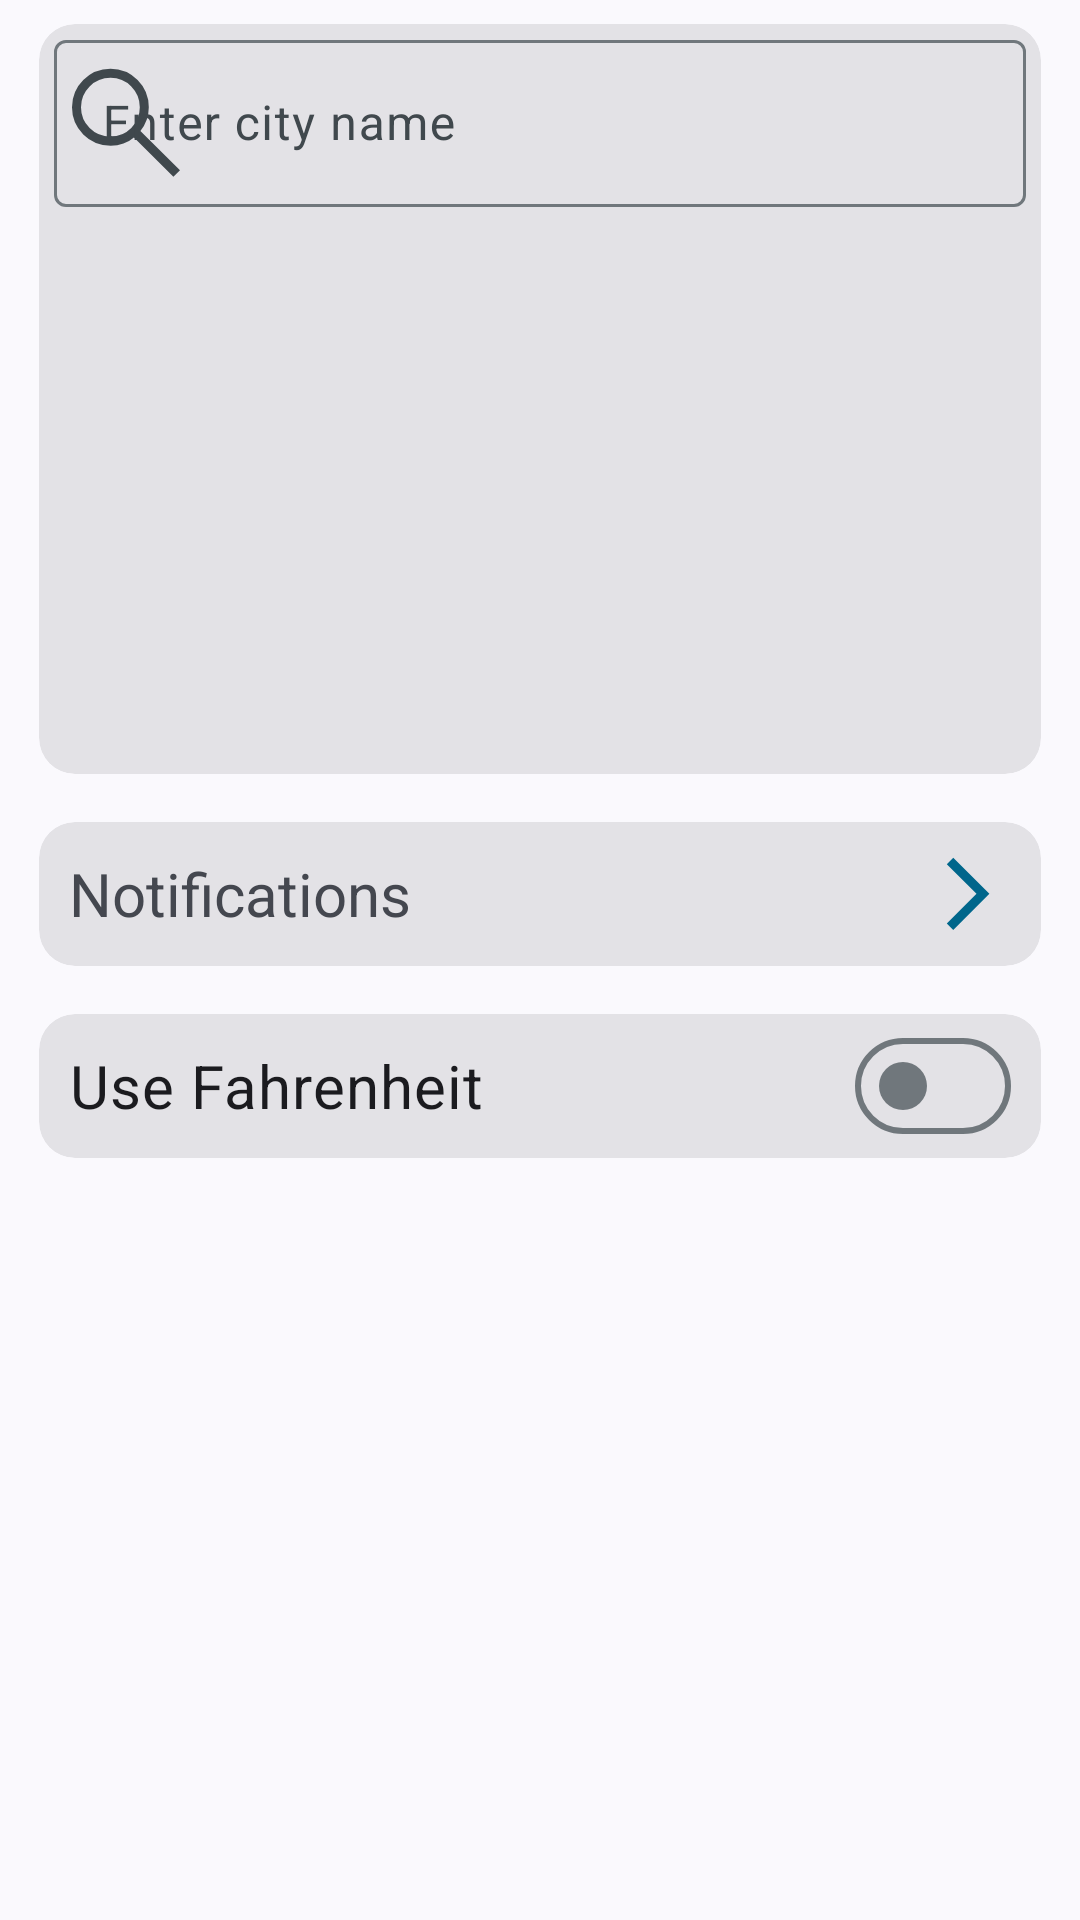

Write the Android layout XML for this screen, with the resource values it uses.
<!-- AndroidManifest.xml: application theme AppTheme -->
<!-- res/layout/fragment_settings.xml -->
<?xml version="1.0" encoding="utf-8"?>
<FrameLayout xmlns:android="http://schemas.android.com/apk/res/android"
    xmlns:app="http://schemas.android.com/apk/res-auto"
    xmlns:tools="http://schemas.android.com/tools"
    android:layout_width="match_parent"
    android:layout_height="match_parent"
    tools:context=".Settings">

    <androidx.core.widget.NestedScrollView
        android:layout_width="match_parent"
        android:layout_height="match_parent">

    <LinearLayout
        android:layout_width="match_parent"
        android:layout_height="match_parent"
        android:paddingRight="5dp"
        android:paddingLeft="5dp"
        android:gravity="center"
        android:paddingBottom="30dp"
        android:orientation="vertical">

    <com.google.android.material.card.MaterialCardView
        android:id="@+id/card2"
        android:layout_width="match_parent"
        android:layout_height="250dp"
        android:layout_margin="8dp"
        android:clickable="true"
        style="?attr/materialCardViewFilledStyle">

        <LinearLayout
            android:layout_width="match_parent"
            android:layout_height="wrap_content"
            android:orientation="vertical">

            <com.google.android.material.textfield.TextInputLayout
                android:id="@+id/textField"
                android:layout_width="match_parent"
                android:paddingLeft="5dp"
                android:paddingRight="5dp"
                app:startIconDrawable="@drawable/search"
                app:startIconContentDescription="Search icon"
                android:layout_height="wrap_content"
                android:hint="@string/city_enter">

                <com.google.android.material.textfield.TextInputEditText
                    android:id="@+id/city_edittext"
                    android:layout_width="match_parent"
                    android:layout_height="wrap_content"
                    />

            </com.google.android.material.textfield.TextInputLayout>

            <ListView
                android:id="@+id/city_listview"
                android:layout_width="match_parent"
                android:layout_height="wrap_content"
                android:visibility="gone" />

        </LinearLayout>
    </com.google.android.material.card.MaterialCardView>

        <com.google.android.material.card.MaterialCardView
            android:id="@+id/card3"
            android:layout_width="match_parent"
            android:layout_height="wrap_content"
            android:layout_margin="8dp"
            android:clickable="true"
            android:layout_gravity="center_vertical"
            style="?attr/materialCardViewFilledStyle">

            <LinearLayout
                android:layout_width="match_parent"
                android:layout_height="wrap_content"
                android:orientation="horizontal">


            <TextView
                android:layout_width="0dp"
                android:text="@string/notu"
                android:layout_weight="1"
                android:layout_marginStart="10dp"
                android:layout_gravity="center"
                android:textSize="20sp"
                android:layout_height="wrap_content">

            </TextView>

            <ImageView
                android:id="@+id/imageView"
                android:layout_width="wrap_content"
                android:layout_height="wrap_content"
                android:src="@drawable/arrow_right"
                app:tint="?colorPrimary"
                android:contentDescription="right arrow" />

            </LinearLayout>

        </com.google.android.material.card.MaterialCardView>

        <com.google.android.material.card.MaterialCardView
            android:id="@+id/card5"
            android:layout_width="match_parent"
            android:layout_height="wrap_content"
            android:layout_margin="8dp"
            android:clickable="true"
            android:layout_gravity="center_vertical"
            style="?attr/materialCardViewFilledStyle">

            <LinearLayout
                android:layout_width="match_parent"
                android:layout_height="wrap_content"
                android:orientation="horizontal">

                <com.google.android.material.materialswitch.MaterialSwitch
                    android:layout_width="match_parent"
                    android:id="@+id/use_f"
                    android:layout_marginStart="10dp"
                    android:layout_marginEnd="10dp"
                    android:text="@string/use_f"
                    android:textSize="20sp"
                    android:layout_height="wrap_content"/>

            </LinearLayout>

        </com.google.android.material.card.MaterialCardView>

    </LinearLayout>

    </androidx.core.widget.NestedScrollView>

</FrameLayout>
<!-- resources referenced by this layout -->
<resources>
  <!-- drawable arrow_right (drawable) -->
  <vector xmlns:android="http://schemas.android.com/apk/res/android"
      android:width="48dp"
      android:height="48dp"
      android:viewportWidth="960"
      android:viewportHeight="960">
    <path
        android:fillColor="#FF000000"
        android:pathData="m375,720 l-43,-43 198,-198 -198,-198 43,-43 241,241 -241,241Z"/>
  </vector>
  <!-- drawable search (drawable) -->
  <vector xmlns:android="http://schemas.android.com/apk/res/android"
      android:width="48dp"
      android:height="48dp"
      android:viewportWidth="960"
      android:viewportHeight="960">
    <path
        android:fillColor="#FF000000"
        android:pathData="M796,839 L533,576q-30,26 -69.96,40.5T378,631q-108.16,0 -183.08,-75Q120,481 120,375t75,-181q75,-75 181.5,-75t181,75Q632,269 632,375.15 632,418 618,458q-14,40 -42,75l264,262 -44,44ZM377,571q81.25,0 138.13,-57.5T572,375q0,-81 -56.88,-138.5T377,179q-82.08,0 -139.54,57.5Q180,294 180,375t57.46,138.5Q294.92,571 377,571Z"/>
  </vector>
  <string name="city_enter">Enter city name</string>
  <string name="notu">Notifications</string>
  <string name="use_f">Use Fahrenheit</string>
  <style name="AppTheme" parent="Theme.Material3.DayNight.NoActionBar">
          <item name="android:navigationBarColor">
              @android:color/transparent
          </item>
  
  
          <item name="android:statusBarColor">
              @android:color/transparent
          </item>
  
          <item name="android:windowLightStatusBar">
              true
          </item>
  
          <item name="colorPrimaryContainer">@color/white</item>
          <item name="textColor">@color/white</item>
      </style>
  <color name="white">#FFFFFFFF</color>
</resources>
